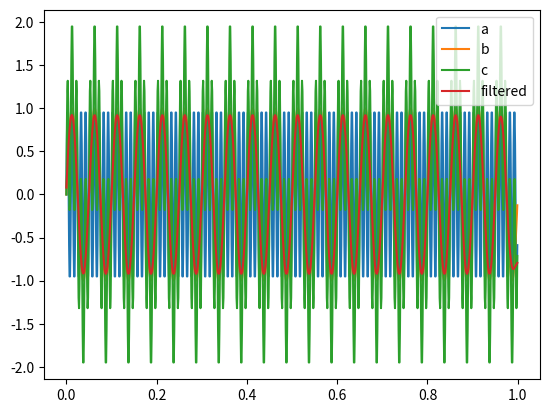

Reproduce this figure in Python.
import numpy as np
import matplotlib.pyplot as plt
from scipy import signal

fs = 1000  # Sampling frequency
# Generate the time vector properly
t = np.arange(1000) / fs
signala = np.sin(2*np.pi*100*t) # with frequency of 100
plt.plot(t, signala, label='a')

signalb = np.sin(2*np.pi*20*t) # frequency 20
plt.plot(t, signalb, label='b')

signalc = signala + signalb
plt.plot(t, signalc, label='c')

fc = 30  # Cut-off frequency of the filter
w = fc / (fs / 2) # Normalize the frequency
b, a = signal.butter(3, w, 'low')
output = signal.filtfilt(b, a, signalc)
plt.plot(t, output, label='filtered')
plt.legend()
plt.show()